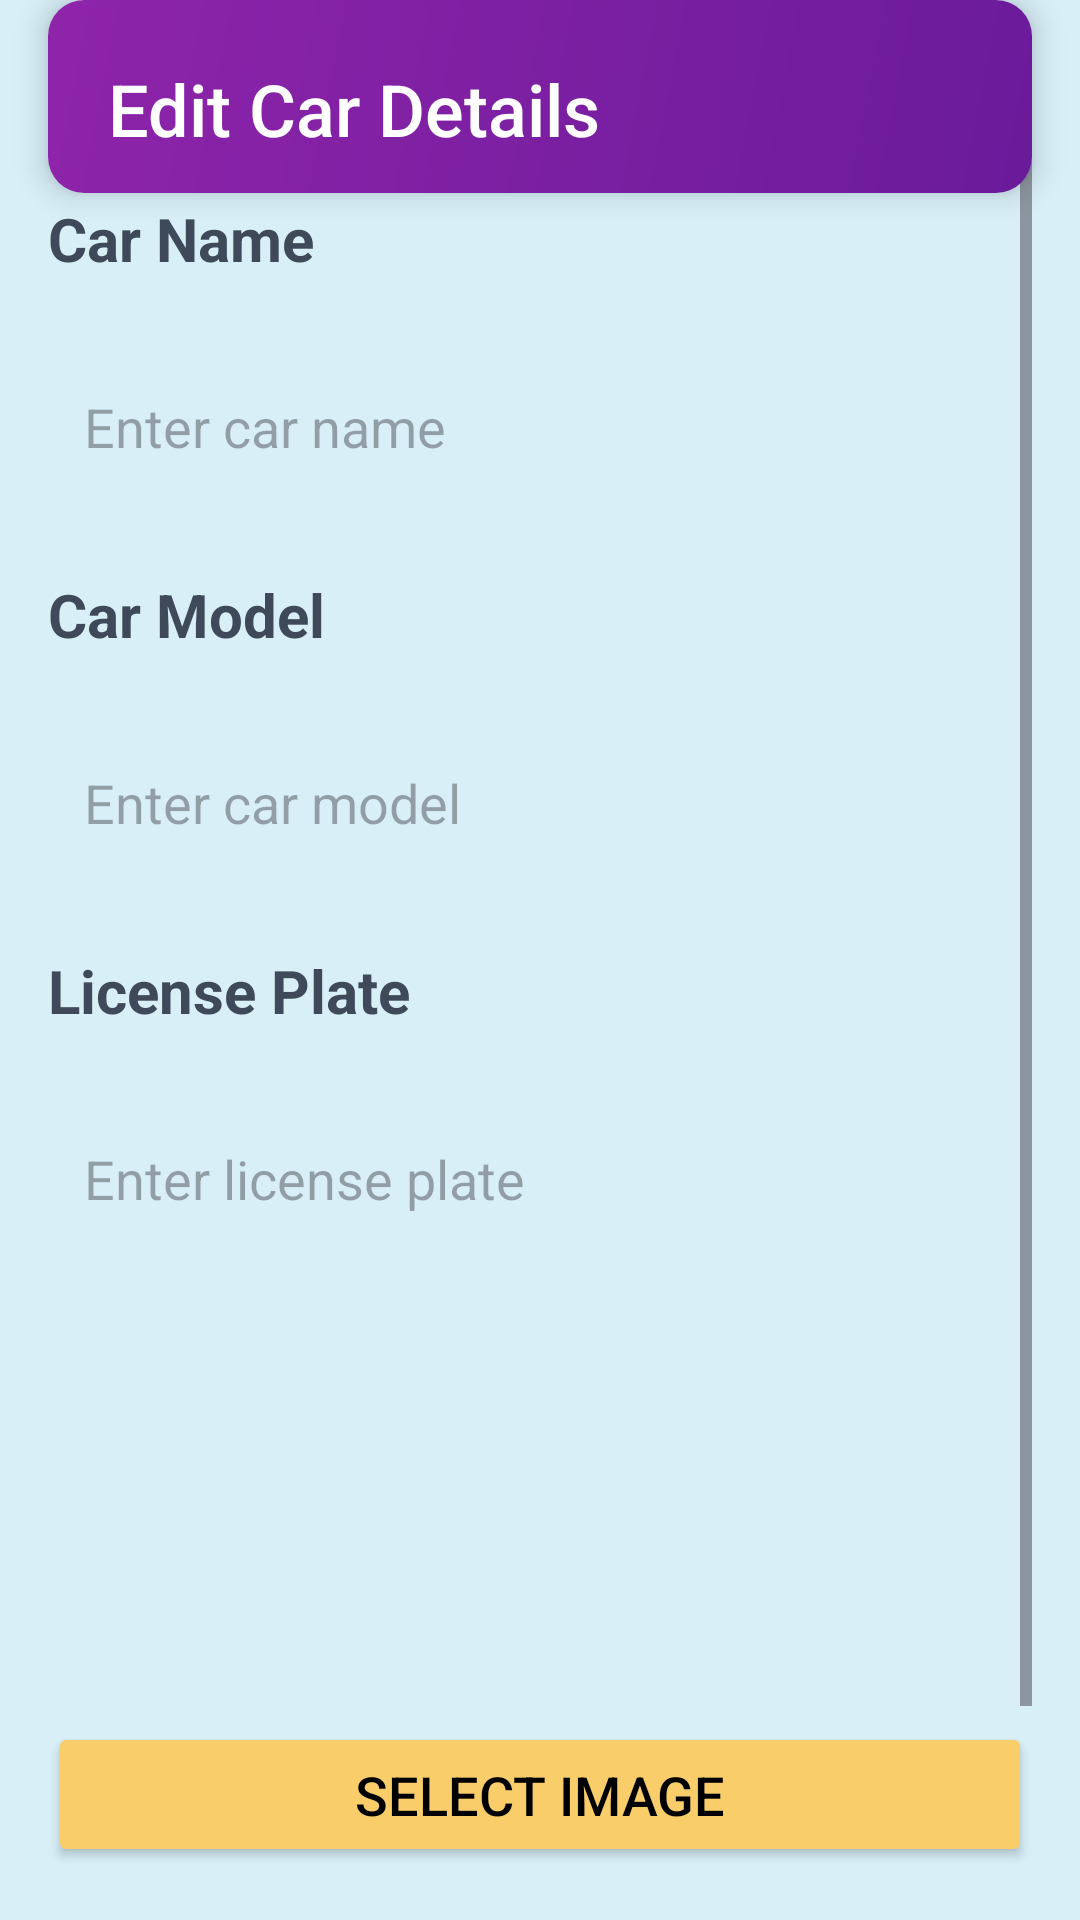

This screen was rendered from an Android layout file. Write that file and the resources it references.
<!-- AndroidManifest.xml: application theme Theme.Car_Main -->
<!-- res/layout/activity_edit_car.xml -->
<?xml version="1.0" encoding="utf-8"?>
<androidx.constraintlayout.widget.ConstraintLayout xmlns:android="http://schemas.android.com/apk/res/android"
    xmlns:app="http://schemas.android.com/apk/res-auto"
    xmlns:tools="http://schemas.android.com/tools"
    android:layout_width="match_parent"
    android:layout_height="match_parent"
    android:background="#D8EFF7">

    
    <androidx.cardview.widget.CardView
        android:layout_width="match_parent"
        android:layout_height="wrap_content"
        android:layout_margin="16dp"
        app:cardCornerRadius="12dp"
        app:cardElevation="6dp"
        app:cardBackgroundColor="#FFFFFF">

        <androidx.appcompat.widget.Toolbar
            android:id="@+id/toolbar"
            android:layout_width="match_parent"
            android:layout_height="wrap_content"
            android:padding="16dp"
            android:background="@drawable/toolbar_gradient"
            app:title="Edit Car Details"
            app:titleTextAppearance="@style/ToolbarTitle"
            app:titleTextColor="#FFFFFF" />
    </androidx.cardview.widget.CardView>

    
    <ScrollView
        android:layout_width="match_parent"
        android:layout_height="match_parent"
        android:padding="16dp">

        <LinearLayout
            android:layout_width="match_parent"
            android:layout_height="wrap_content"
            android:orientation="vertical"
            android:layout_marginTop="50dp">

            
            <TextView
                android:layout_width="match_parent"
                android:layout_height="wrap_content"
                android:text="Car Name"
                android:textStyle="bold"
                android:textSize="20sp"
                android:textColor="#3E4A59"
                android:fontFamily="sans-serif"
                android:layout_marginBottom="25dp" />

            <EditText
                android:id="@+id/carNameEditText"
                android:layout_width="match_parent"
                android:layout_height="wrap_content"
                android:hint="Enter car name"
                android:textColor="#000000"
                android:fontFamily="sans-serif"
                android:background="@drawable/edit_text_background"
                android:padding="12dp"
                android:layout_marginBottom="25dp" />

            
            <TextView
                android:layout_width="match_parent"
                android:layout_height="wrap_content"
                android:text="Car Model"
                android:textStyle="bold"
                android:textSize="20sp"
                android:textColor="#3E4A59"
                android:fontFamily="sans-serif"
                android:layout_marginBottom="25dp" />

            <EditText
                android:id="@+id/carModelEditText"
                android:layout_width="match_parent"
                android:layout_height="wrap_content"
                android:hint="Enter car model"
                android:textColor="#000000"
                android:fontFamily="sans-serif"
                android:background="@drawable/edit_text_background"
                android:padding="12dp"
                android:layout_marginBottom="25dp" />

            
            <TextView
                android:layout_width="match_parent"
                android:layout_height="wrap_content"
                android:text="License Plate"
                android:textStyle="bold"
                android:textSize="20sp"
                android:textColor="#3E4A59"
                android:fontFamily="sans-serif"
                android:layout_marginBottom="25dp" />

            <EditText
                android:id="@+id/licensePlateEditText"
                android:layout_width="match_parent"
                android:layout_height="wrap_content"
                android:hint="Enter license plate"
                android:textColor="#000000"
                android:fontFamily="sans-serif"
                android:background="@drawable/edit_text_background"
                android:padding="12dp"
                android:layout_marginBottom="25dp" />

            
            <ImageView
                android:id="@+id/carImageView"
                android:layout_width="100dp"
                android:layout_height="100dp"
                android:layout_marginTop="16dp"
                android:src="@drawable/carr"
                android:layout_gravity="center" />

            
            <Button
                android:id="@+id/selectImageButton"
                android:layout_width="match_parent"
                android:layout_height="wrap_content"
                android:text="Select Image"
                android:backgroundTint="#F9CD6A"
                android:fontFamily="sans-serif-medium"
                android:padding="12dp"
                android:textColor="#000000"
                android:textSize="18sp"
                android:layout_marginTop="16dp" />

            <Button
                android:id="@+id/saveButton"
                android:layout_width="match_parent"
                android:layout_height="wrap_content"
                android:text="Save Changes"
                android:backgroundTint="#F9CD6A"
                android:fontFamily="sans-serif-medium"
                android:padding="12dp"
                android:textColor="#000000"
                android:textSize="25sp"
                android:layout_marginTop="24dp" />
        </LinearLayout>
    </ScrollView>
</androidx.constraintlayout.widget.ConstraintLayout>
<!-- resources referenced by this layout -->
<resources>
  <!-- drawable toolbar_gradient (drawable) -->
  <?xml version="1.0" encoding="utf-8"?>
  <shape xmlns:android="http://schemas.android.com/apk/res/android" android:shape="rectangle">
      <gradient
          android:angle="135"
          android:startColor="#6A1B9A"
          android:endColor="#8E24AA"
          android:type="linear" />
  </shape>
  <style name="ToolbarTitle" parent="TextAppearance.Widget.AppCompat.Toolbar.Title">
          <item name="android:textColor">#FFFFFF</item>
          <item name="android:textSize">24sp</item>
          <item name="android:fontFamily">sans-serif-medium</item>
  
      </style>
  <style name="Theme.Car_Main" parent="Base.Theme.Car_Main" />
  <style name="Base.Theme.Car_Main" parent="Theme.Material3.DayNight.NoActionBar">
          
          
      </style>
</resources>
